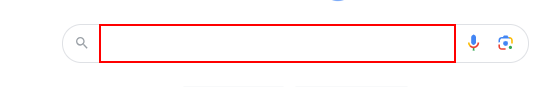
Task: Latest_News_Bot
Workflow: Main

Step 1: type "[topic+ "[k(enter)]"]" into the text box 'Search'

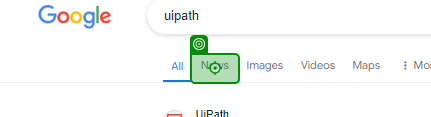
Step 2: click on 'News'

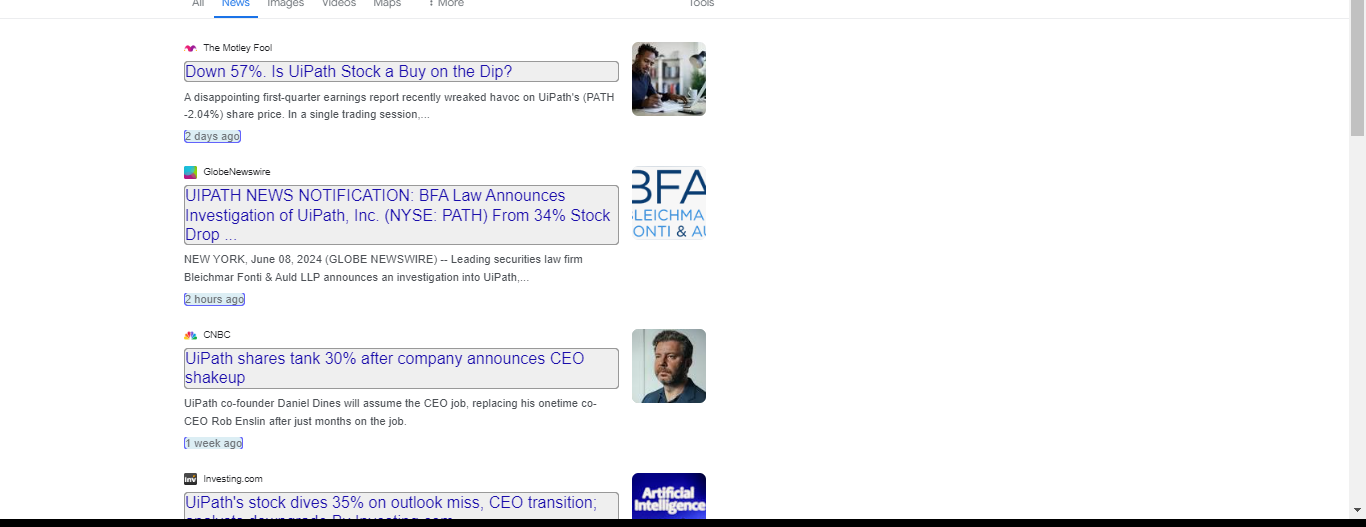
Step 3: get-text